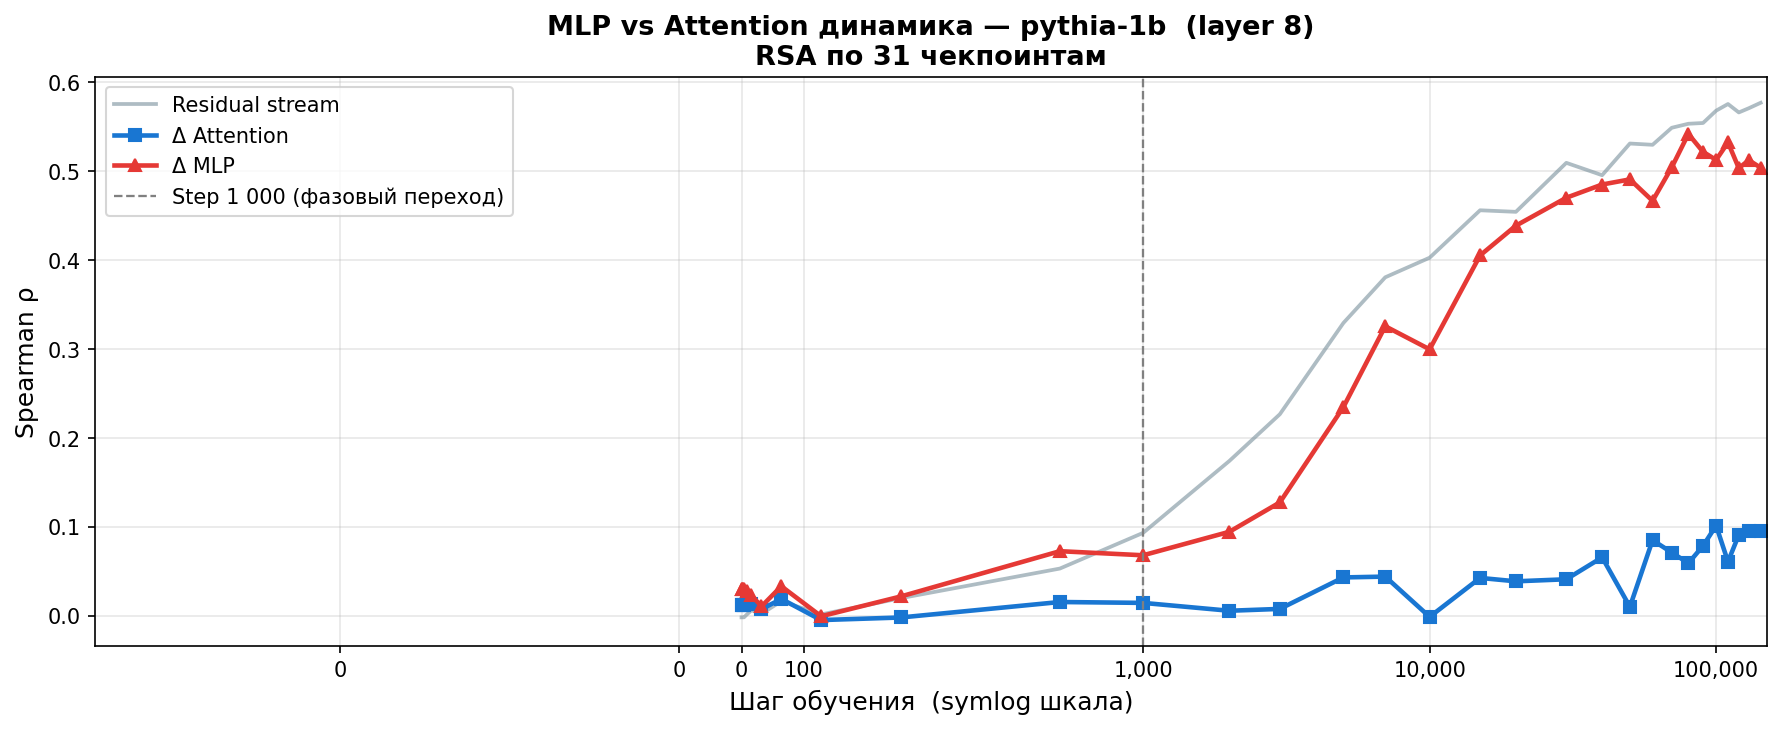

Values plotted in this chart, from the file beside it:
step, rsa_attn, rsa_mlp, rsa_resid
0, 0.01177, 0.02997, -0.001853
1, 0.01177, 0.02997, -0.001853
2, 0.01176, 0.02998, -0.001852
4, 0.01179, 0.03, -0.001803
8, 0.01379, 0.02804, 0.0009949
16, 0.0132, 0.02285, 0.006124
32, 0.007251, 0.0104, 0.002056
64, 0.01887, 0.03313, 0.01631
128, -0.004929, -0.0006611, 0.001438
256, -0.002022, 0.02161, 0.01968
512, 0.0154, 0.07258, 0.05303
1000, 0.01441, 0.06798, 0.09323
2000, 0.005557, 0.09442, 0.1741
3000, 0.00764, 0.1275, 0.2267
5000, 0.04306, 0.2347, 0.3293
7000, 0.04398, 0.3256, 0.3807
10000, -0.001315, 0.2997, 0.4028
15000, 0.0425, 0.4053, 0.4561
20000, 0.03868, 0.4388, 0.4544
30000, 0.04097, 0.4703, 0.5095
40000, 0.06564, 0.4851, 0.4956
50000, 0.009981, 0.4909, 0.5312
60000, 0.08499, 0.4667, 0.5298
70000, 0.07107, 0.5044, 0.549
80000, 0.05905, 0.542, 0.5535
90000, 0.07859, 0.5219, 0.5543
100000, 0.1014, 0.5128, 0.5682
110000, 0.06077, 0.5325, 0.5757
120000, 0.09093, 0.5035, 0.5662
130000, 0.09501, 0.5125, 0.5709
143000, 0.09548, 0.5041, 0.5771
